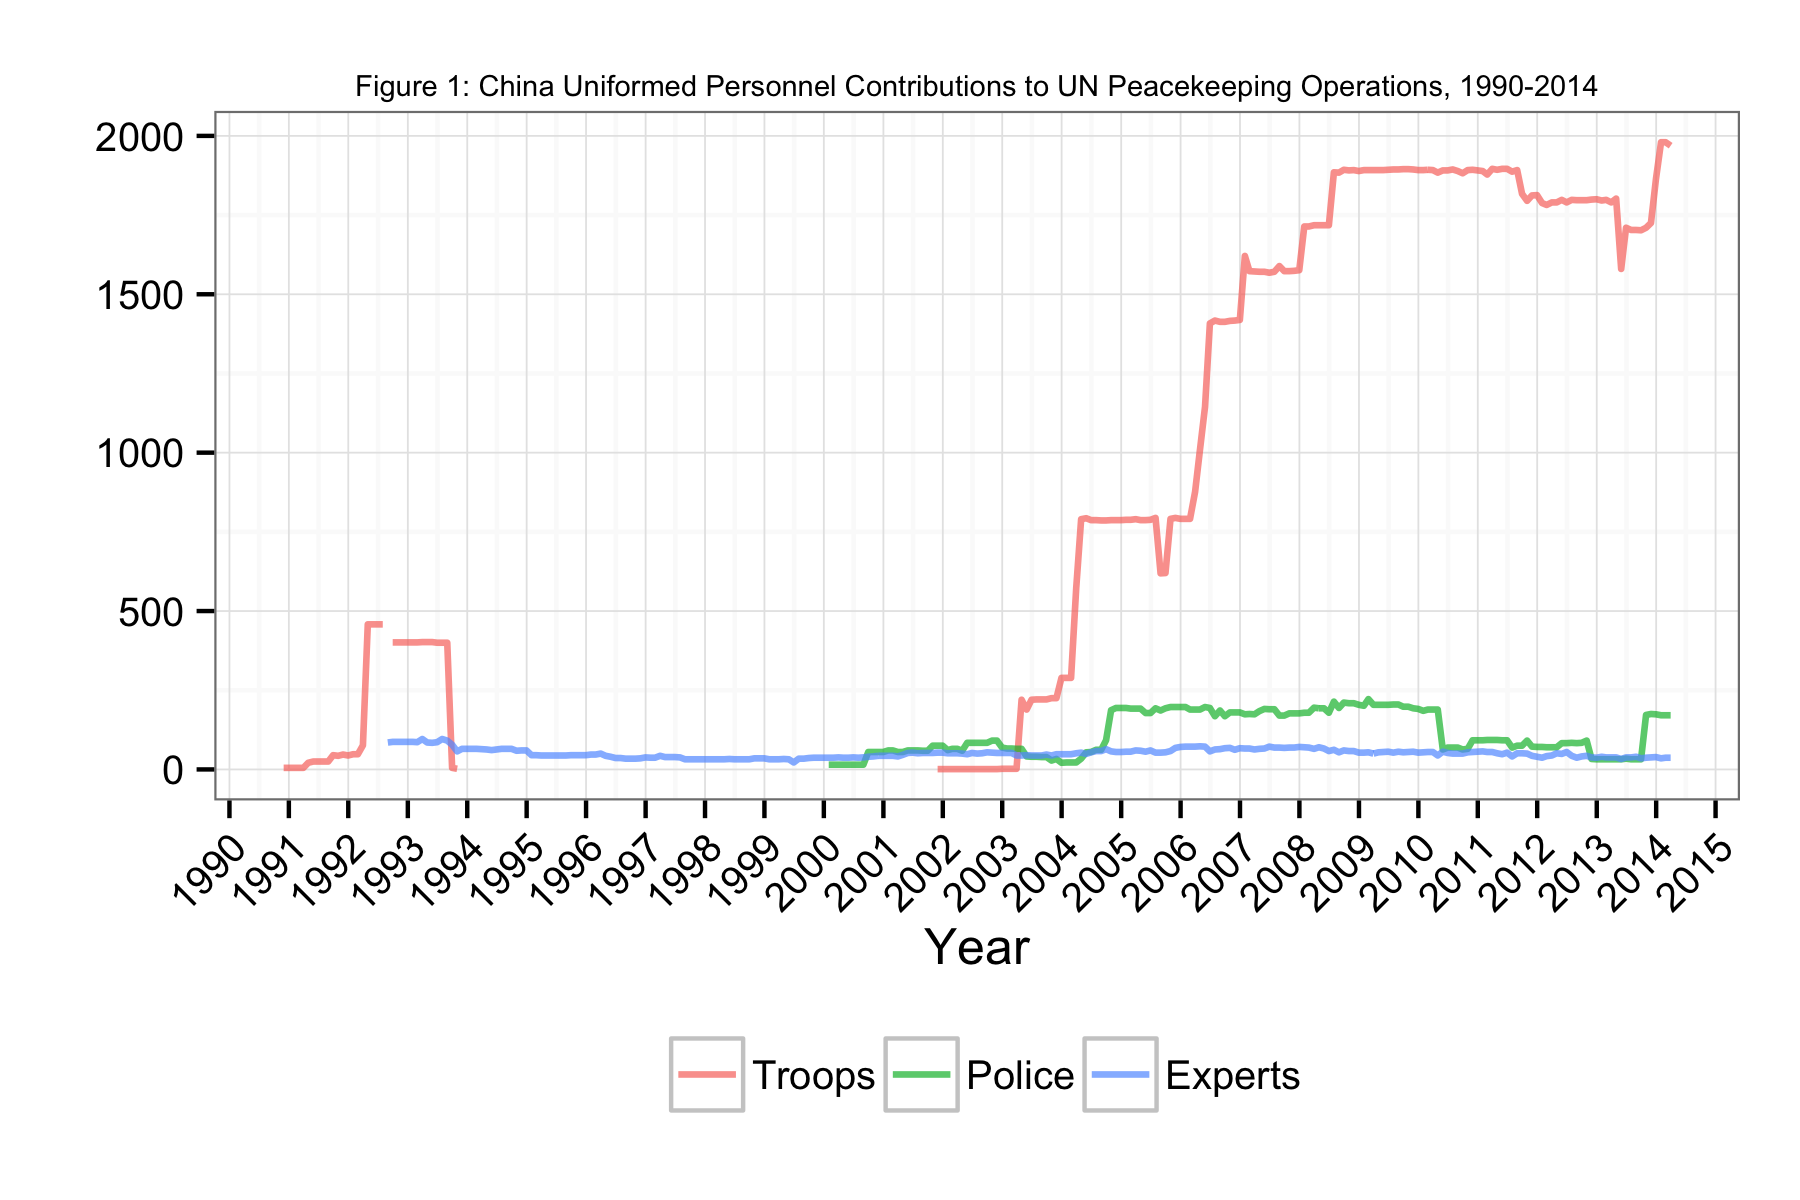

The data file committed next to this chart (first rows):
Date, Troops, Police, Experts
1990-11-30, 5, NA, NA
1990-12-31, 5, NA, NA
1991-01-31, 5, NA, NA
1991-02-28, 5, NA, NA
1991-03-31, 5, NA, NA
1991-04-30, 21, NA, NA
1991-05-31, 25, NA, NA
1991-06-30, 25, NA, NA
1991-07-31, 25, NA, NA
1991-08-31, 25, NA, NA
1991-09-30, 45, NA, NA
1991-10-31, 43, NA, NA
1991-11-30, 47, NA, NA
1991-12-31, 44, NA, NA
1992-01-31, 48, NA, NA
1992-02-29, 48, NA, NA
1992-03-31, 76, NA, NA
1992-04-30, 458, NA, NA
1992-05-31, 458, NA, NA
1992-06-30, 458, NA, NA
1992-07-31, 458, NA, NA
1992-08-31, NA, 401, 85
1992-09-30, 401, NA, 87
1992-10-31, 401, NA, 87
1992-11-30, 401, NA, 87
1992-12-31, 401, NA, 87
1993-01-31, 401, NA, 87
1993-02-28, 401, NA, 86
1993-03-31, 402, NA, 96
1993-04-30, 402, NA, 85
1993-05-31, 402, NA, 84
1993-06-30, 400, NA, 86
1993-07-31, 400, NA, 96
1993-08-31, 400, NA, 91
1993-09-30, 5, NA, 78
1993-10-31, 2, NA, 57
1993-11-30, NA, NA, 65
1993-12-31, NA, NA, 65
1994-01-31, NA, NA, 65
1994-02-28, NA, NA, 65
1994-03-31, NA, NA, 64
1994-04-30, NA, NA, 63
1994-05-31, NA, NA, 61
1994-06-30, NA, NA, 63
1994-07-31, NA, NA, 65
1994-08-31, NA, NA, 65
1994-09-30, NA, NA, 65
1994-10-31, NA, NA, 59
1994-11-30, NA, NA, 60
1994-12-31, NA, NA, 60
1995-01-31, NA, NA, 45
1995-02-28, NA, NA, 45
1995-03-31, NA, NA, 44
1995-04-30, NA, NA, 44
1995-05-31, NA, NA, 44
1995-06-30, NA, NA, 44
1995-07-31, NA, NA, 44
1995-08-31, NA, NA, 44
1995-09-30, NA, NA, 45
1995-10-31, NA, NA, 45
... 221 more rows
